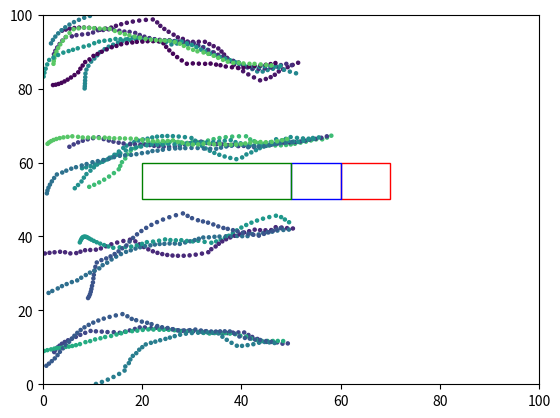

Write the Python code that produced this figure.
from __future__ import annotations
import numpy as np
import matplotlib.pyplot as plt
import matplotlib.animation
import matplotlib.patches as patches

class World():
	"""contains references to all the important stuff in the simulation"""

	NUM_FISHES = 20
	SIZE = 100

	def __init__(self):
		self.fishes: list[Fish] = []
		self.turbines: list[Turbine] = []

	def add_turbine(self, position, color='red'):
		turbine = Turbine(position, color)
		self.turbines.append(turbine)

# class Turbine():
# 	def __init__(self, position, color='red'):
# 		self.position = np.array(position)
# 		self.color = color

class Turbine:
    def __init__(self, points, color='red'):
        self.points = points
        self.color = color

def distance_between(fishA: Fish, fishB: Fish) -> float:
	return np.linalg.norm(fishA.position - fishB.position)

# for determining fish that are within model component boxes
def fish_within(point, vertices):
	x, y = point
	n = len(vertices)
	inside = False

	for i in range(n):
		j = (i + 1) % n
		xi, yi = vertices[i]
		xj, yj = vertices[j]

		if yi <= y < yj or yj <= y < yi:
			if x > (xj - xi) * (y - yi) / (yj - yi) + xi:
				inside = not inside

	return inside

def desired_new_heading(fish: Fish, world: World):

	# find all pairwise distances
	others: list[(Fish, float)] = []

	for other in world.fishes:
		if other is not fish:
			others.append((other, distance_between(fish, other)))

	# Compute repulsion

	# use this to make sure we're not messing with float comparison to decide
	# whether we had something inside the repulsion distance:
	repulsion_found = False
	turbine_repulsion_found = False
	repulsion_direction = np.array([0.0, 0.0])
	avoidance_direction = np.array([0.0, 0.0])
	avoidance_probability = 0.4

	for other, distance in others:
		if distance <= Fish.REPULSION_DISTANCE:
			repulsion_found = True
			vector_difference = other.position - fish.position
			repulsion_direction -= (vector_difference / np.linalg.norm(vector_difference))

	if repulsion_found:
		return repulsion_direction / np.linalg.norm(repulsion_direction)

	# using the same strategy as the repulsion between fish and its neighbors, I am
	# trying to repulse fish and the turbine
	# the strength between the two should depend on the inverse proportion to the distance,
	# the closer fish are to the turbine, the more immediate and abrupt the avoidance is
	# the reaction distance is set to 15 as an arbitrary number

	for turbine in world.turbines:

		if turbine.color == 'red':
			for i in range(4):
				vector_to_fish = fish.position - turbine.points[i]
				distance_to_turbine = np.linalg.norm(vector_to_fish)
				if distance_to_turbine <= 15 and np.random.rand() > avoidance_probability:
					avoidance_strength = 1 / distance_to_turbine
					avoidance_direction += (vector_to_fish / distance_to_turbine) * avoidance_strength
					turbine_repulsion_found = True

		# This section is to mimic the collisions occurring between fish and the turbine
		# right now the code is set for fish to bounce back by applying their heading to -1
		# could potentially keep the same or do a reflection equation
		if turbine.color == 'red':
			turbine_left_x = min(p[0] for p in turbine.points)
			turbine_right_x = max(p[0] for p in turbine.points)
			turbine_bottom_y = min(p[1] for p in turbine.points)
			turbine_top_y = max(p[1] for p in turbine.points)

			if (fish.position[0] >= turbine_left_x and fish.position[0] <= turbine_right_x and
					fish.position[1] >= turbine_bottom_y and fish.position[1] <= turbine_top_y):
				fish.heading *= -1

	if turbine_repulsion_found:
		return avoidance_direction / np.linalg.norm(avoidance_direction)

	# If we didn't find anything within the repulsion distance, then we
	# do attraction distance and orientation distance.
	# It's an unweighted sum of all the unit vectors:
	# + pointing towards other fish inside ATTRACTION_DISTANCE
	# + pointing in the same direction as other fish inside ORIENTATION_DISTANCE

	# original code was an unweighted sum, now included ATTRACTION_ALIGNMENT_WEIGHT
	# 1 being all attraction, 0 being all alignment
	attraction_orientation_found = False
	attraction_orientation_direction = np.array([0.0, 0.0])
	for other, distance in others:
		if distance <= Fish.ATTRACTION_DISTANCE:
			attraction_orientation_found = True
			new_direction = (other.position - fish.position)
			attraction_orientation_direction += (Fish.ATTRACTION_ALIGNMENT_WEIGHT * new_direction / np.linalg.norm(new_direction))

		if distance <= Fish.ORIENTATION_DISTANCE:
			attraction_orientation_found = True
			attraction_orientation_direction += (1 - Fish.ATTRACTION_ALIGNMENT_WEIGHT) * other.heading

	# if fish are informed, an informed direction is calculated by multiplying the direction and weight
	# the new informed direction is applied to the attraction/alignment direction where 1 is informed_fish are
	# considering only the desired direction and 0 is informed_fish ignore their desired direction and resume
	# schooling behaviors
	if fish.informed:
		informed_direction = Fish.DESIRED_DIRECTION * Fish.DESIRED_DIRECTION_WEIGHT
		attraction_orientation_direction = informed_direction + (1 - Fish.DESIRED_DIRECTION_WEIGHT) * attraction_orientation_direction

	if attraction_orientation_found:
		norm = np.linalg.norm(attraction_orientation_direction)
		if norm != 0.0:
			return attraction_orientation_direction / norm

	return None

def rotate_towards(v_from, v_towards, max_angle):
	"""
	Rotates v_from towards v_towards

	Assumes the angle between vector and towards is greater than max angle
	Assumes v_from and v_towards are not parallel or anti-parallel
	Assumes both vectors are unit length
	"""
	# v_prime is perpendicular to v_from, in the plane defined by
	# v_from and v_towards. so v_from and v_prime are perpendicular unit
	# vectors that span this plane, and we can rotate v_from towards v_towards
	# by finding the appropriate coordinate weights
	v_prime = v_towards - v_towards * np.dot(v_from, v_towards)
	v_prime = v_prime / np.linalg.norm(v_prime)

	return v_from * np.cos(max_angle) + v_prime * np.sin(max_angle)

class Fish():
	"""main agent of the model"""

	# Constants:
	NUM_FRAMES = 50
	REPULSION_DISTANCE = 1
	ATTRACTION_DISTANCE = 15
	ORIENTATION_DISTANCE = 10
	REPULSION_DISTANCE_FROM_TURBINE = 20
	ATTRACTION_ALIGNMENT_WEIGHT = 0.5
	MAX_TURN = 0.1
	TURN_NOISE_SCALE = 0.1 # standard deviation in noise
	SPEED = 1.0
	DESIRED_DIRECTION = np.array([1, 0]) # Desired direction of informed fish is towards the right when [1, 0]
	DESIRED_DIRECTION_WEIGHT = 0.5 # Weighting term is strength between swimming
									# towards desired direction and schooling (1 is all desired direction, 0 is all
									# schooling and ignoring desired ditrection
	FLOW_VECTOR = np.array([1, 0])
	FLOW_SPEED = 0.1

	def __init__(self, position, heading, informed=False):
		"""initial values for position and heading
		setting up the informed fish from a subset of NUM_FISHES
		pink fish are informed, but fish are uninformed"""
		self.position = position
		self.heading = heading
		self.informed = informed
		self.color = plt.cm.viridis(np.random.rand())

	def move(self):
		self.position += self.heading * Fish.SPEED

		# Applies circular boundary conditions without worrying about
		# heading decisions.
		self.position = np.mod(self.position, World.SIZE)

	def update_heading(self, new_heading):
		"""Assumes self.heading and new_heading are unit vectors"""

		if new_heading is not None:

			# adding flow to fish's movement including the speed and direction
			# need to figure out how to update fish's collision immediately
			# when flow is in place
			new_heading += Fish.FLOW_VECTOR * Fish.FLOW_SPEED

			noise = np.random.normal(0, Fish.TURN_NOISE_SCALE, 2) # adding noise to new_heading
			noisy_new_heading = new_heading + noise # new_heading is combined with generated noise

			dot = np.dot(noisy_new_heading, self.heading)
			dot = min(1.0, dot)
			dot = max(-1.0, dot)
			angle_between = np.arccos(dot)
			if angle_between > Fish.MAX_TURN:
				noisy_new_heading = rotate_towards(self.heading, noisy_new_heading, Fish.MAX_TURN)

			self.heading = noisy_new_heading

def main():
    # initialize the world and all the fish
    world = World()
    fish_in_zoi = set()
    fish_in_ent = set()

    world.add_turbine([(60, 50), (70, 50), (70, 60), (60, 60)], color='red')
    world.add_turbine([(50, 50), (60, 50), (60, 60), (50, 60)], color='blue')
    world.add_turbine([(50, 60), (50, 50), (20, 50), (20, 60)], color='green')

    for f in range(World.NUM_FISHES):
        initial_position = np.array([np.random.uniform(0, 10), np.random.rand() * World.SIZE])
        world.fishes.append(Fish(initial_position, np.random.rand(2), informed=True if f < 10 else False))

    fig, ax = plt.subplots()
    turbine_patches = [
        patches.Polygon(turbine.points, edgecolor=turbine.color, facecolor='none')
        for turbine in world.turbines
    ]

    for patch in turbine_patches:
        ax.add_patch(patch)
    plt.xlim(0, World.SIZE)
    plt.ylim(0, World.SIZE)

    for _ in range(Fish.NUM_FRAMES):

        for f_num, f in enumerate(world.fishes):
            for turbine in world.turbines:
                if turbine.color == 'green' and fish_within(f.position, turbine.points):
                    fish_in_zoi.add(f_num)

                if turbine.color == 'blue' and fish_within(f.position, turbine.points):
                    fish_in_ent.add(f_num)

        x = [f.position[0] for f in world.fishes]
        y = [f.position[1] for f in world.fishes]
        colors = [f.color for f in world.fishes]

        plt.scatter(x, y, s=5, c=colors)

        for f in world.fishes:
            f.update_heading(desired_new_heading(f, world))
        for f in world.fishes:
            f.move()

    plt.show()

main()